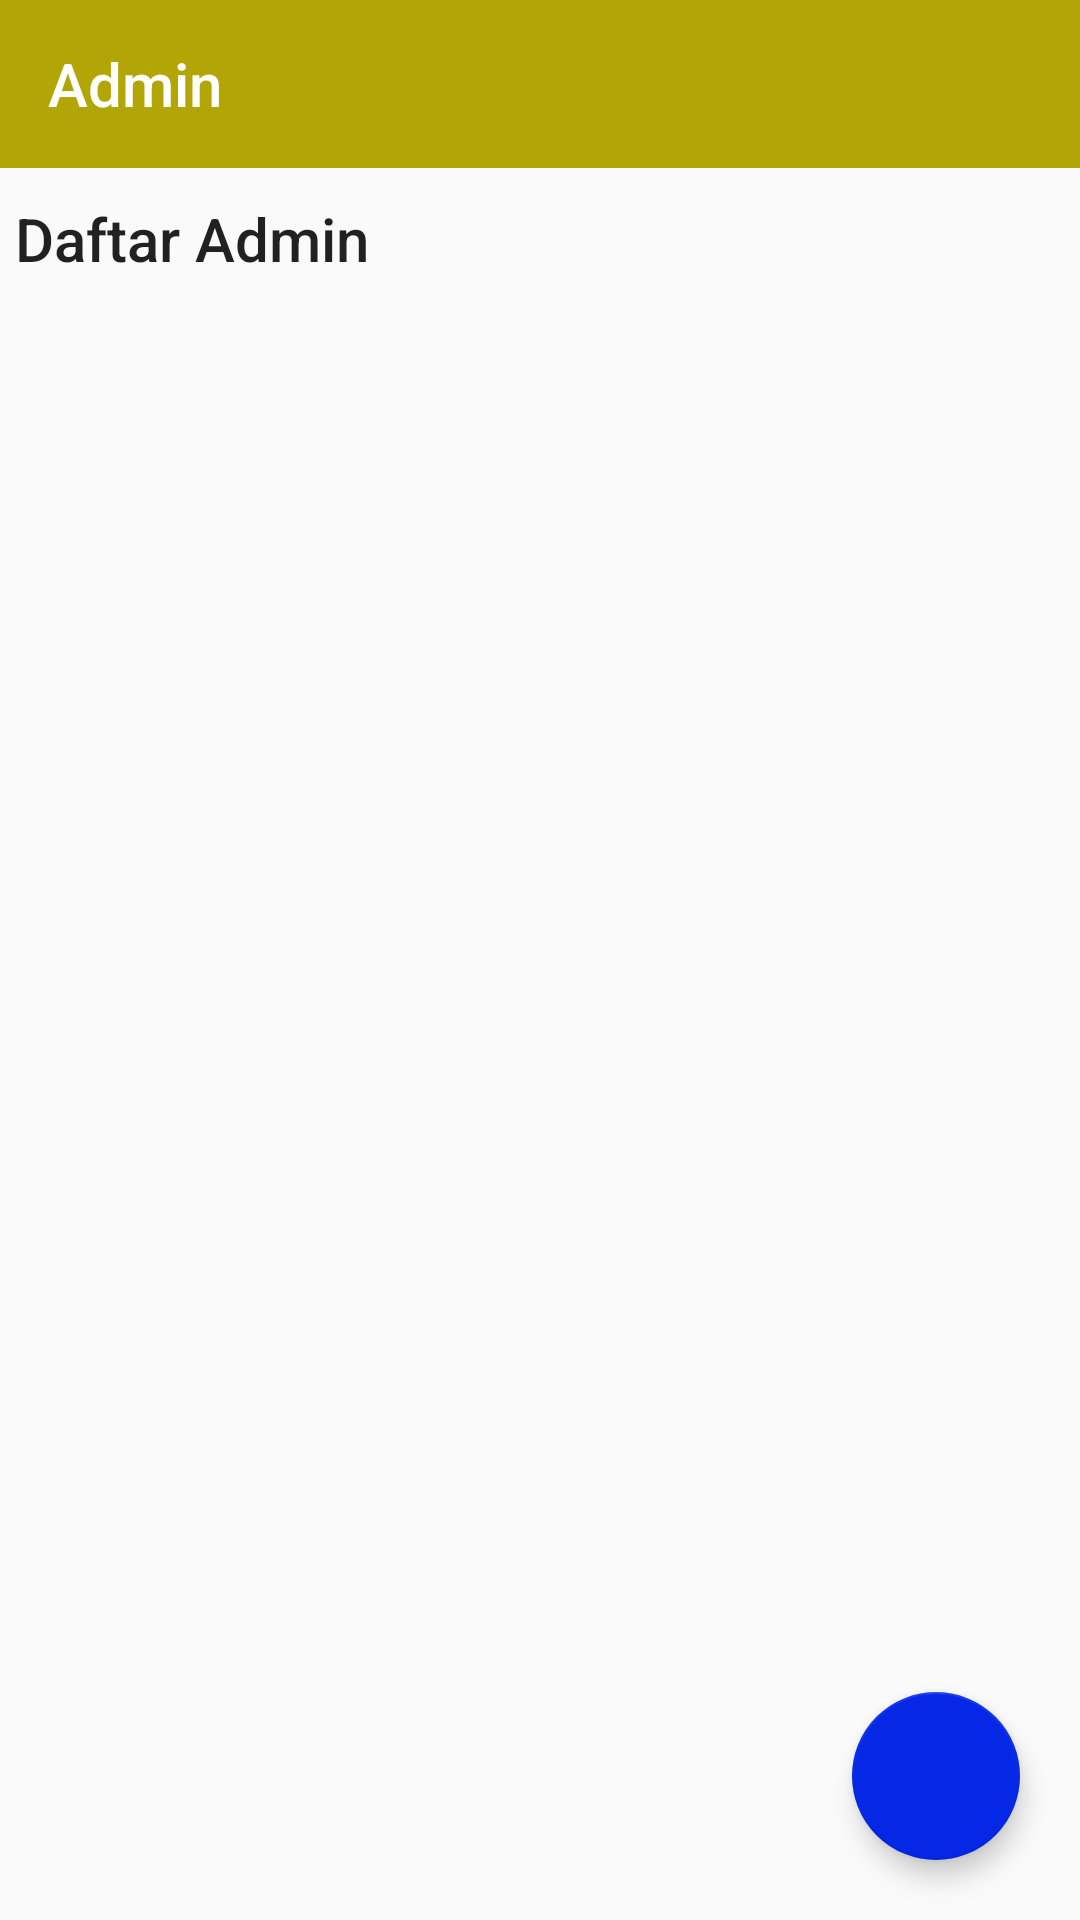

Android layout source for this screen:
<!-- AndroidManifest.xml: application theme AppTheme -->
<!-- res/layout/activity_admin_admin.xml -->
<?xml version="1.0" encoding="utf-8"?>
<RelativeLayout xmlns:android="http://schemas.android.com/apk/res/android"
    xmlns:app="http://schemas.android.com/apk/res-auto"
    xmlns:tools="http://schemas.android.com/tools"
    android:layout_width="match_parent"
    android:layout_height="match_parent"
    tools:context=".activity.AdminAdminActivity">


    <androidx.appcompat.widget.Toolbar
        android:id="@+id/toolbar"
        android:layout_width="match_parent"
        android:layout_height="wrap_content"
        android:layout_alignParentTop="true"
        android:background="@color/colorPrimary"
        app:title="Admin"
        app:titleTextColor="@color/putih" />

    <TextView
        android:id="@+id/tvjudul"
        style="@style/TextAppearance.AppCompat.Title"
        android:layout_width="wrap_content"
        android:layout_height="wrap_content"
        android:layout_below="@id/toolbar"
        android:layout_marginLeft="5dp"
        android:layout_marginTop="10dp"
        android:text="Daftar Admin"
        android:textSize="20sp"
        android:layout_marginStart="5dp" />

    <TextView
        android:id="@+id/tv_tanggal"
        android:layout_width="wrap_content"
        android:layout_height="wrap_content"
        android:layout_below="@id/toolbar"
        android:layout_alignParentEnd="true"
        android:layout_alignParentRight="true"
        android:layout_marginTop="5dp"
        android:textSize="12sp"
        android:layout_marginRight="8dp"
        tools:text="Senin, 23 Januari 2020"
        android:layout_marginEnd="8dp" />
    <TextView
        android:id="@+id/tv_jam"
        android:layout_width="wrap_content"
        android:layout_height="wrap_content"
        android:layout_below="@id/tv_tanggal"
        android:layout_alignParentEnd="true"
        android:layout_alignParentRight="true"
        android:layout_marginTop="2dp"
        android:textSize="12sp"
        android:layout_marginRight="8dp"
        tools:text="32:32:32"
        android:layout_marginEnd="8dp" />

    <androidx.recyclerview.widget.RecyclerView
        android:id="@+id/rv_admin"
        android:layout_width="match_parent"
        android:layout_height="match_parent"
        android:layout_below="@id/tvjudul"
        android:layout_marginTop="20dp"
        tools:listitem="@layout/item_list_pasien" />

    <com.google.android.material.floatingactionbutton.FloatingActionButton
        android:id="@+id/fb_admin"
        android:layout_width="wrap_content"
        android:layout_height="wrap_content"
        android:layout_alignParentEnd="true"
        android:layout_alignParentRight="true"
        android:layout_alignParentBottom="true"
        android:layout_margin="20dp"
        android:src="@drawable/ic_add"
        app:elevation="5dp" />


</RelativeLayout>
<!-- res/layout/item_list_pasien.xml (included above) -->
<?xml version="1.0" encoding="utf-8"?>
<LinearLayout xmlns:android="http://schemas.android.com/apk/res/android"
    xmlns:app="http://schemas.android.com/apk/res-auto"
    android:layout_width="match_parent"
    android:layout_height="wrap_content"
    android:layout_marginBottom="20dp"
    android:gravity="center"
    android:orientation="vertical"
    android:paddingBottom="10dp">

    <androidx.cardview.widget.CardView
        android:layout_width="320dp"
        android:layout_height="70dp"
        app:cardCornerRadius="8dp"
        app:cardElevation="5dp">

        <RelativeLayout
            android:layout_width="match_parent"
            android:layout_height="match_parent"
            android:background="@color/endyellow">

            <de.hdodenhof.circleimageview.CircleImageView
                android:id="@+id/fotocircle"
                android:layout_width="50dp"
                android:layout_height="50dp"
                android:layout_centerVertical="true"
                android:layout_marginLeft="10dp"
                android:layout_marginRight="15dp"
                android:src="@drawable/person_male" />


            <TextView
                android:id="@+id/tv_namalengkap"
                android:layout_width="wrap_content"
                android:layout_height="wrap_content"
                android:layout_marginTop="10dp"
                android:layout_toRightOf="@id/fotocircle"
                android:ellipsize="end"
                android:maxLines="1"
                android:text="Muhammad Azwar Bahar"
                android:textColor="@color/hitamburam"
                android:textSize="20sp"
                android:textStyle="bold" />

            <TextView
                android:id="@+id/tv_telpon"
                android:layout_width="200dp"
                android:layout_height="wrap_content"
                android:layout_below="@id/tv_namalengkap"
                android:layout_centerVertical="true"
                android:layout_marginTop="7dp"
                android:layout_toRightOf="@id/fotocircle"
                android:ellipsize="end"
                android:maxLines="1"
                android:text="082349465420"
                android:textColor="@color/abu_abu_hitam" />

            <ImageView
                android:id="@+id/btn_delete"
                android:layout_width="30dp"
                android:layout_height="match_parent"
                android:layout_alignParentRight="true"
                android:layout_marginHorizontal="10dp"
                android:src="@drawable/ic_delete_black_24dp" />

        </RelativeLayout>

    </androidx.cardview.widget.CardView>

</LinearLayout>
<!-- resources referenced by this layout -->
<resources>
  <color name="abu_abu_hitam">#525252</color>
  <color name="colorPrimary">#B1A605</color>
  <color name="endyellow">#DDCF1A</color>
  <color name="hitamburam">#353434</color>
  <color name="putih">#FFFFFF</color>
  <!-- drawable person_male: png bitmap (drawable, 28346 bytes) -->
  <style name="AppTheme" parent="Theme.AppCompat.Light.NoActionBar">
          
          <item name="colorPrimary">@color/colorPrimary</item>
          <item name="colorPrimaryDark">@color/colorPrimaryDark</item>
          <item name="colorAccent">@color/colorAccent</item>
      </style>
  <color name="colorPrimaryDark">#AD9500</color>
  <color name="colorAccent">#0428E6</color>
</resources>
